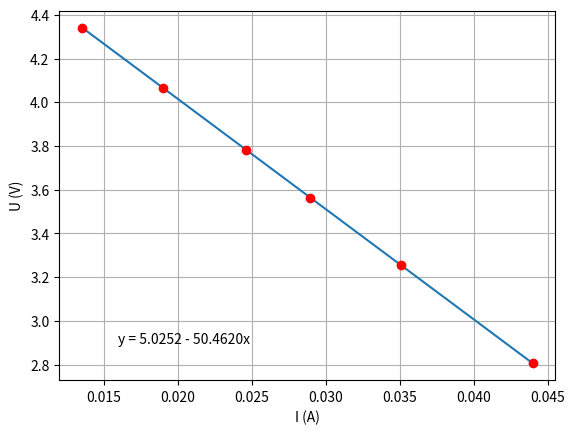

This chart was generated by the following Python code:
#!/usr/bin/env python3
# type: ignore

import matplotlib.pyplot as plt
import numpy as np

# u en V et i en mA
r = np.array([50, 80, 110, 140, 200, 300])
u = np.array([2.806, 3.255, 3.564, 3.782, 4.067, 4.341])
i = np.array([43.97, 35.07, 28.97, 24.65, 19.01, 13.53]) * 1e-3

a, b = np.polyfit(i, u, 1)
plt.grid(True)
x = np.linspace(0.01353, 0.04397, 100)
plt.plot(x, a * x + b)
plt.plot(i, u, "ro")
plt.text(0.016, 2.9, f"y = {b:.4f} - {abs(a):.4f}x")
plt.ylabel("U (V)")
plt.xlabel("I (A)")
plt.show()
